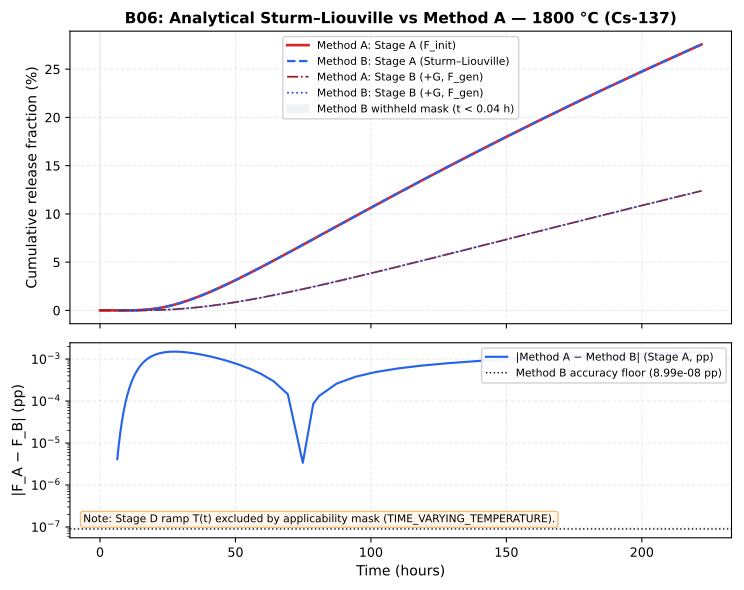

The file beside this chart, header and first rows:
time_h, stage_a_method_a_pct, stage_a_method_b_pct, stage_b_method_a_pct, stage_b_method_b_pct, abs_diff_stage_a_pp
0.0, 0.0, , 0.0, , 
0.05, 1.6282061687560365e-47, , 5.857332136425201e-48, , 
0.054, 2.6204313229784895e-47, , 9.22312818643377e-48, , 
0.05832, 3.692034489538737e-47, , 1.285818792044301e-47, , 
0.06299, 4.849365909423807e-47, , 1.678405243317301e-47, , 
0.06802, 1.3621168394136842e-46, , 4.0163376553062505e-47, , 
0.07347, 3.936118054861733e-46, , 1.0680297112308792e-46, , 
0.07934, 6.716039367545616e-46, , 1.7877373325871515e-46, , 
0.08569, 9.71835438524421e-46, , 2.5650215636519264e-46, , 
0.09255, 3.8927629576297966e-45, , 8.784184819183392e-46, , 
0.09995, 8.949245963551832e-45, , 1.9441125427295853e-45, , 
0.1079, 1.4410247609947622e-44, , 3.095062128405731e-45, , 
0.1166, 6.4038709229912e-44, , 1.2021933092278303e-44, , 
0.1259, 1.3832746946117256e-43, , 2.5298371528643517e-44, , 
0.136, 4.494189740066991e-43, , 7.502164367700739e-44, , 
0.1469, 1.2996747791974429e-42, , 2.075479285558113e-43, , 
0.1586, 4.443373864189128e-42, , 6.54411690806244e-43, , 
0.1713, 1.286458550052156e-41, , 1.8229971393597765e-42, , 
0.185, 5.681189985491529e-41, , 7.387914858921262e-42, , 
0.1998, 1.5224577197074833e-40, , 1.9094413056052804e-41, , 
0.2158, 6.878612136284624e-40, , 8.064506059558323e-41, , 
0.233, 3.305207924005734e-39, , 3.603779857373235e-40, , 
0.2517, 1.5086897134614593e-38, , 1.5431296789590978e-39, , 
0.2718, 6.931635155393601e-38, , 6.685534922029031e-39, , 
0.2936, 3.3846679253083385e-37, , 3.083061301162879e-38, , 
0.3171, 1.7779498488646955e-36, , 1.5304089350067158e-37, , 
0.3424, 9.690863490222988e-36, , 7.90297468280497e-37, , 
0.3698, 5.226038928502029e-35, , 4.0555497421842604e-36, , 
0.3994, 3.007745593538234e-34, , 2.217312655091081e-35, , 
0.4314, 2.2071909885351172e-33, , 1.5363976482610525e-34, , 
0.4659, 1.344032463253066e-32, , 8.941275701558409e-34, , 
0.5031, 1.0061402722604793e-31, , 6.368712580321259e-33, , 
0.5434, 7.815115500304634e-31, , 4.7139794449052354e-32, , 
0.5869, 6.080121152863474e-30, , 3.5089258768428436e-31, , 
0.6338, 4.813118551116164e-29, , 2.6660922450949578e-30, , 
0.6845, 3.7629969647194265e-28, , 2.008176411926628e-29, , 
0.7393, 3.5021988383203834e-27, , 1.7963651250478133e-28, , 
0.7984, 2.9521472362595564e-26, , 1.4652820581644055e-27, , 
0.8623, 2.5873340636960026e-25, , 1.2455813609817643e-26, , 
0.9313, 2.4279248018933966e-24, , 1.1353421543227614e-25, , 
1.006, 2.290429529659388e-23, , 1.0440518194349857e-24, , 
1.086, 2.0551401663223723e-22, , 9.171666338233594e-24, , 
1.173, 1.8632796621860084e-21, , 8.167068539154512e-23, , 
1.267, 1.7213025730918737e-20, , 7.434143030272749e-22, , 
1.368, 1.5068957682699506e-19, , 6.439559351057349e-21, , 
1.478, 1.3077151815370008e-18, , 5.549903623016062e-20, , 
1.596, 1.0965309939718317e-17, , 4.63992188381272e-19, , 
1.724, 8.786663883325267e-17, , 3.7217618278675204e-18, , 
1.862, 6.812978329993921e-16, , 2.9003708587700454e-17, , 
2.011, 4.980999634372224e-15, , 2.1395592151207027e-16, , 
2.171, 3.46712461015296e-14, , 1.508740483180116e-15, , 
2.345, 2.260584641359977e-13, , 1.000302285735889e-14, , 
2.533, 1.393752208262203e-12, , 6.295984824612313e-14, , 
2.735, 7.996489506020638e-12, , 3.700420519968268e-13, , 
2.954, 4.287306299594618e-11, , 2.0394494587149478e-12, , 
3.19, 2.1403641610457054e-10, , 1.0499797784804573e-11, , 
3.446, 9.95008127841025e-10, , 5.0488571629504215e-11, , 
3.721, 4.307716136474432e-09, , 2.2673091505156682e-10, , 
4.019, 1.7355051709624475e-08, , 9.499088821196936e-10, , 
4.341, 6.514467889054785e-08, , 3.7164599559690244e-09, , 
... 60 more rows
